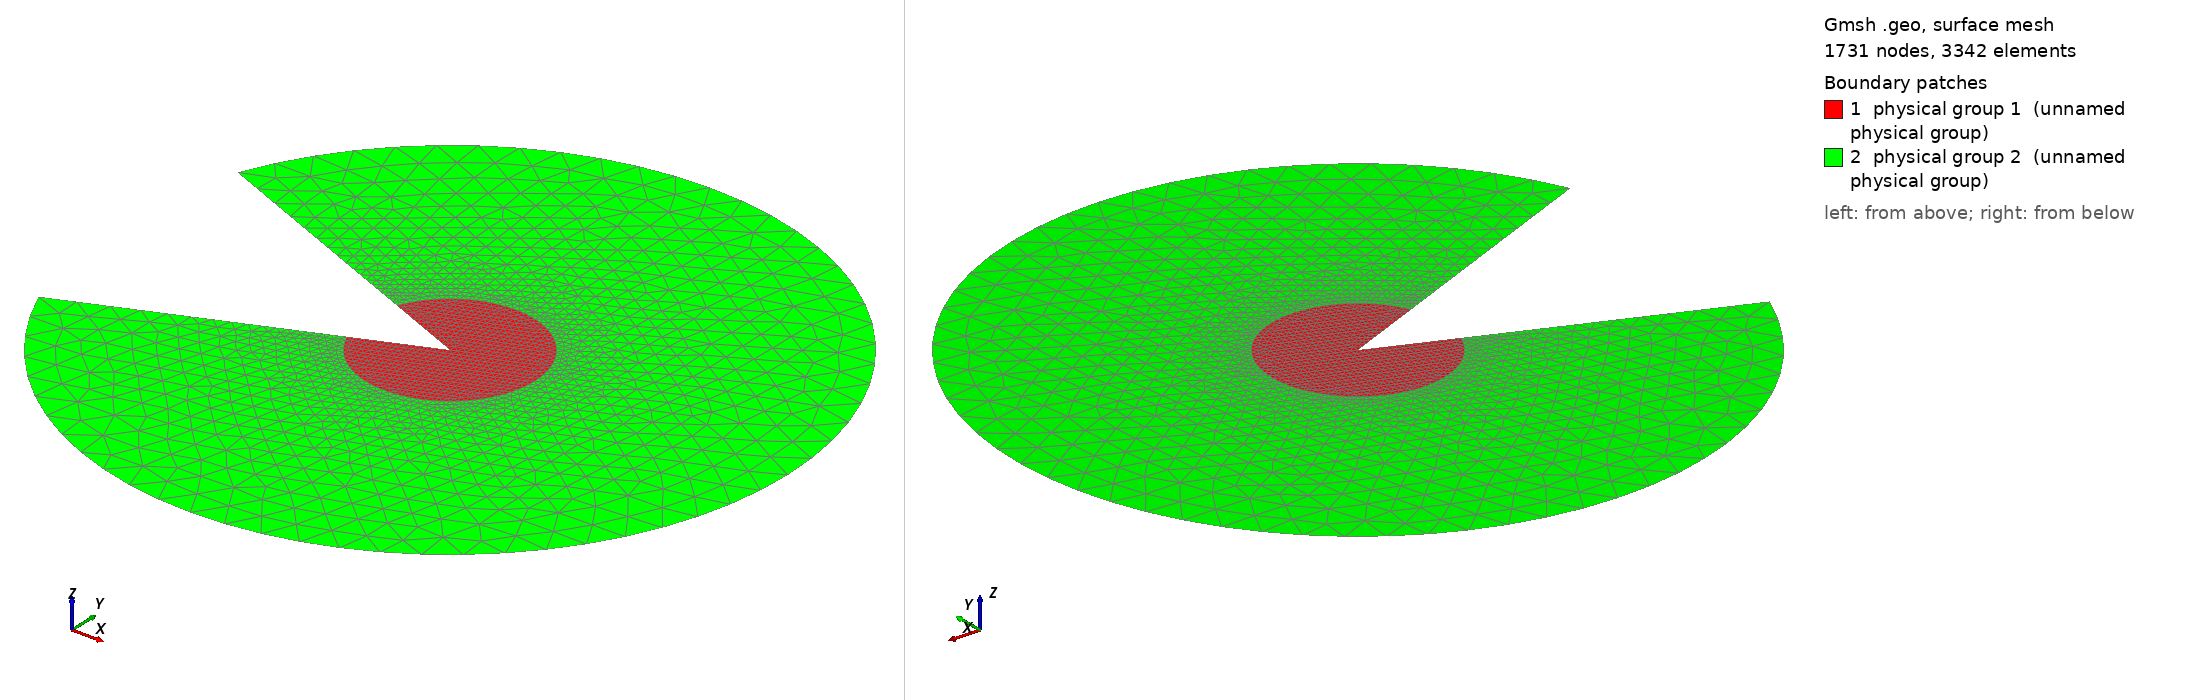

Gmsh geometry script, surface-meshed: 1731 nodes, 3342 surface elements. Boundary patches (legend numbers): 1 physical group 1 (unnamed physical group), 2 physical group 2 (unnamed physical group). Left view from above one corner, right view from below the opposite corner. Legend entries are the model's physical surfaces. The drawing asked Gmsh for element sizes between 1% and 20% of the model's largest extent; the script's own settings can give other sizes.

=== Pacman.geo (drawn) ===
SetFactory("Built-in");
R=1;
Rf = .25;
w=Pi/8;
hf = 0.01;
hc = 0.1;


Point(1) = {0, 0, 0, hf};
Point(2) = {Rf,0,0,hf};
Point(3) = {R,0,0,hc};

Point(4) = {-Rf*Cos(w), -Rf*Sin(w), 0, hf};
Point(5) = {-Rf*Cos(w), Rf*Sin(w), 0, hf};
Point(6) = {-R*Cos(w), -R*Sin(w), 0, hc};
Point(7) = {-R*Cos(w), R*Sin(w), 0, hc};

Circle(1) = {4,1,2};
Circle(2) = {2,1,5};
Circle(3) = {6,1,3};
Circle(4) = {3,1,7};

Line(10) = {1,5};
Line(11) = {5,7};
Line(20) = {1,4};
Line(21) = {4,6};

Line Loop(1000) = {2,1,-10,20};
Plane Surface(1000) = {1000};
Line Loop(2000) = {3,4,-11,-2,-1,21};
Plane Surface(2000) = {2000};

Physical Surface(1) = {1000};
Physical Surface(2) = {2000};
Physical Line(30)   = {3,4};
Physical Line(40)   = {10,20};
